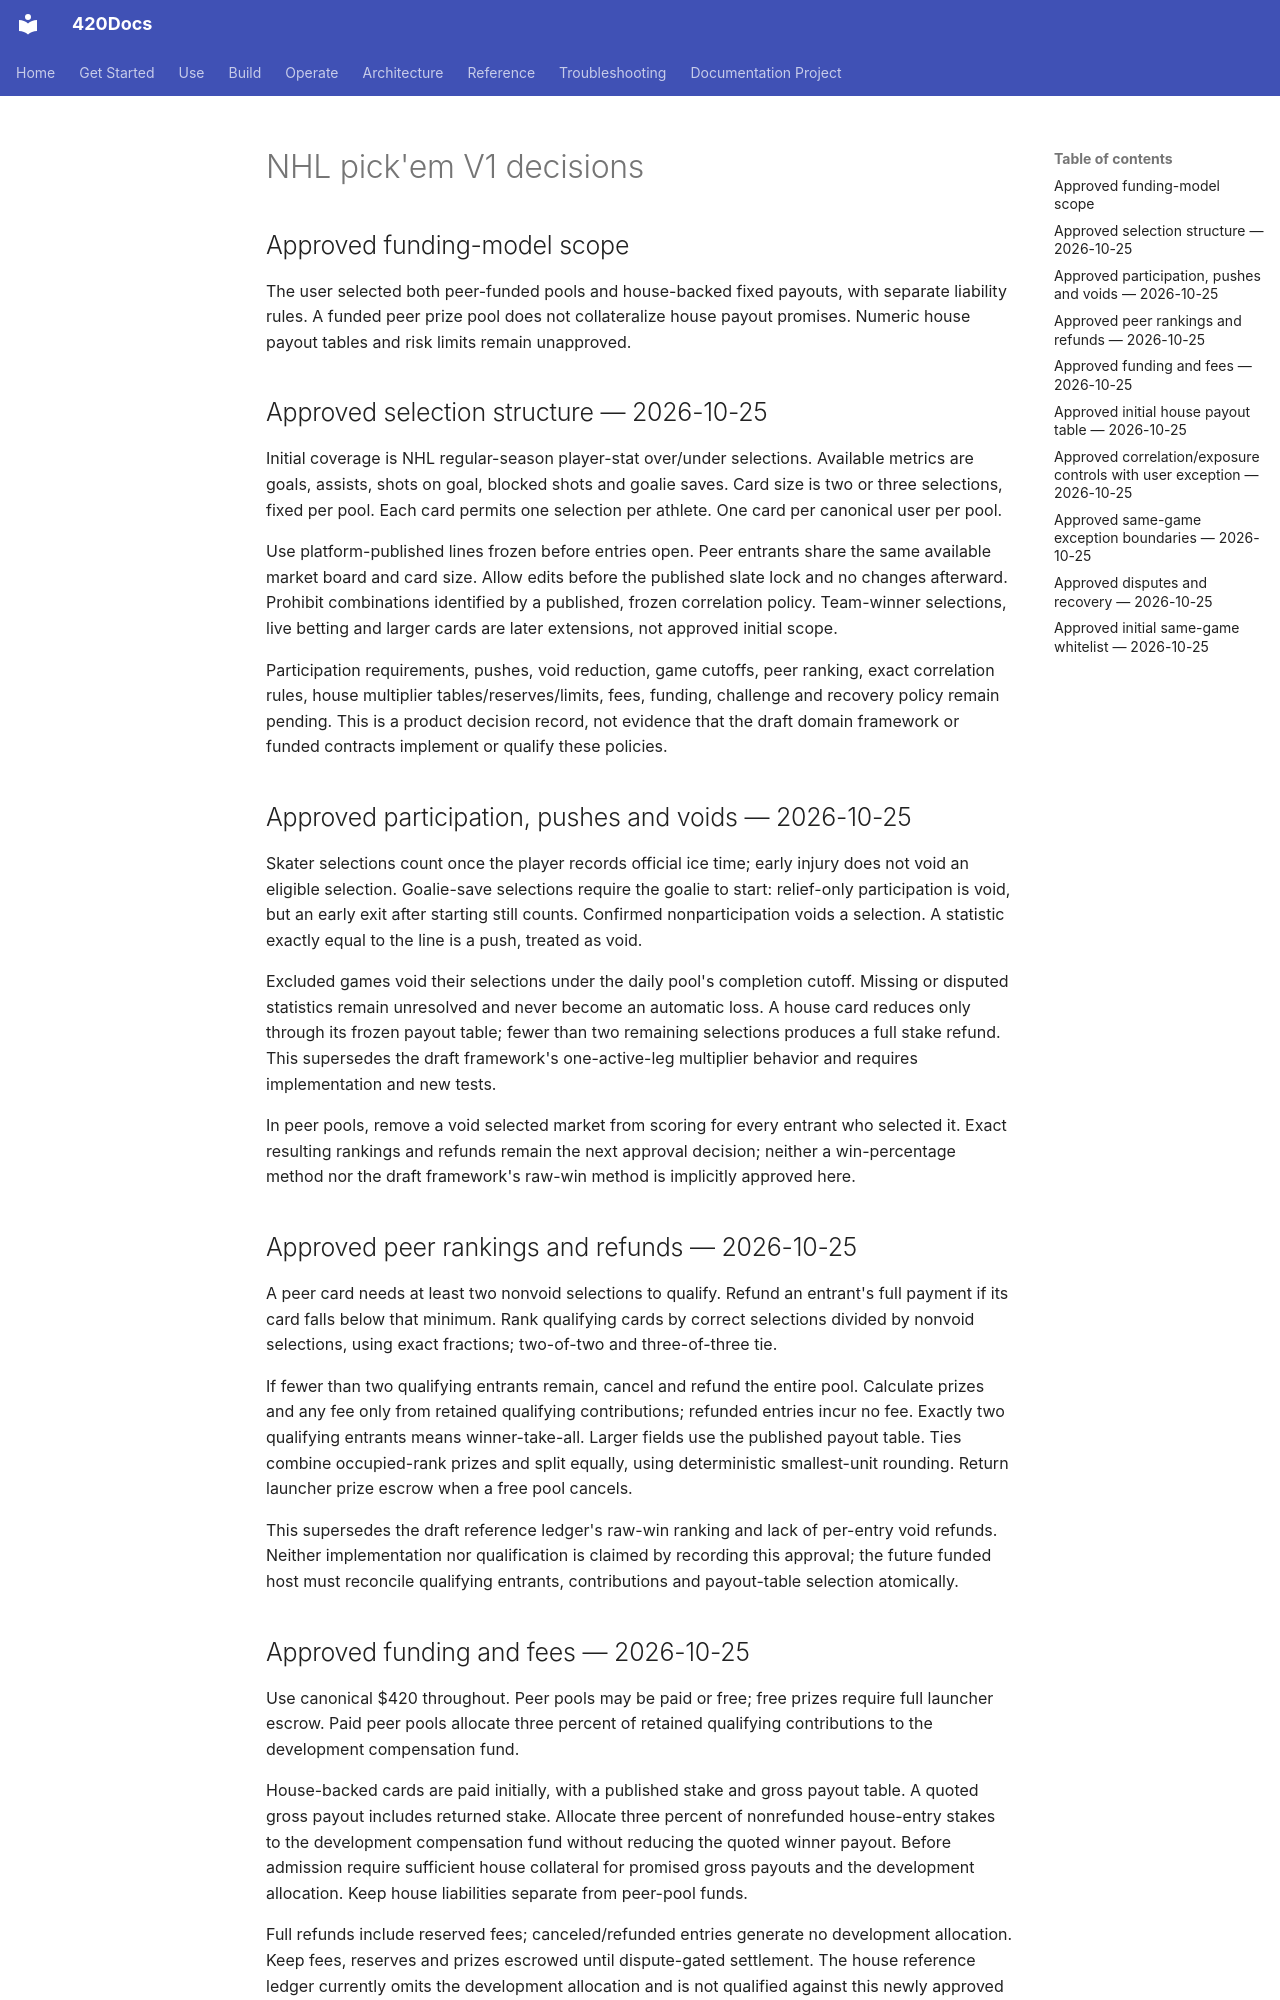

repository: abvhiael/420-integrated-v0.1 · page: bet/BET-FANTASY-PICKEM-DECISIONS-V1/index.html · generator: mkdocs

# NHL pick'em V1 decisions

## Approved funding-model scope

The user selected both peer-funded pools and house-backed fixed payouts, with separate liability rules. A funded peer prize pool does not collateralize house payout promises. Numeric house payout tables and risk limits remain unapproved.

## Approved selection structure — 2026-10-25

Initial coverage is NHL regular-season player-stat over/under selections. Available metrics are goals, assists, shots on goal, blocked shots and goalie saves. Card size is two or three selections, fixed per pool. Each card permits one selection per athlete. One card per canonical user per pool.

Use platform-published lines frozen before entries open. Peer entrants share the same available market board and card size. Allow edits before the published slate lock and no changes afterward. Prohibit combinations identified by a published, frozen correlation policy. Team-winner selections, live betting and larger cards are later extensions, not approved initial scope.

Participation requirements, pushes, void reduction, game cutoffs, peer ranking, exact correlation rules, house multiplier tables/reserves/limits, fees, funding, challenge and recovery policy remain pending. This is a product decision record, not evidence that the draft domain framework or funded contracts implement or qualify these policies.

## Approved participation, pushes and voids — 2026-10-25

Skater selections count once the player records official ice time; early injury does not void an eligible selection. Goalie-save selections require the goalie to start: relief-only participation is void, but an early exit after starting still counts. Confirmed nonparticipation voids a selection. A statistic exactly equal to the line is a push, treated as void.

Excluded games void their selections under the daily pool's completion cutoff. Missing or disputed statistics remain unresolved and never become an automatic loss. A house card reduces only through its frozen payout table; fewer than two remaining selections produces a full stake refund. This supersedes the draft framework's one-active-leg multiplier behavior and requires implementation and new tests.

In peer pools, remove a void selected market from scoring for every entrant who selected it. Exact resulting rankings and refunds remain the next approval decision; neither a win-percentage method nor the draft framework's raw-win method is implicitly approved here.

## Approved peer rankings and refunds — 2026-10-25

A peer card needs at least two nonvoid selections to qualify. Refund an entrant's full payment if its card falls below that minimum. Rank qualifying cards by correct selections divided by nonvoid selections, using exact fractions; two-of-two and three-of-three tie.

If fewer than two qualifying entrants remain, cancel and refund the entire pool. Calculate prizes and any fee only from retained qualifying contributions; refunded entries incur no fee. Exactly two qualifying entrants means winner-take-all. Larger fields use the published payout table. Ties combine occupied-rank prizes and split equally, using deterministic smallest-unit rounding. Return launcher prize escrow when a free pool cancels.

This supersedes the draft reference ledger's raw-win ranking and lack of per-entry void refunds. Neither implementation nor qualification is claimed by recording this approval; the future funded host must reconcile qualifying entrants, contributions and payout-table selection atomically.
